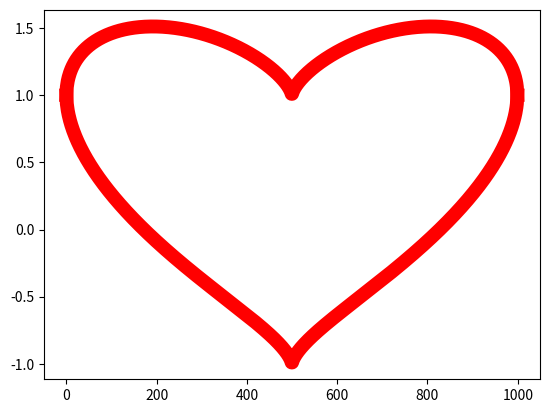

This figure's Python source:
import numpy as np
import matplotlib.pyplot as plt

 
def coeur(x):
    y =  ((x**2)**(1/3)) + np.sqrt(1-(x**2)) 
    z =   - ((x**2)**(1/3)) + np.sqrt(1-(x**2))
    return y,z


x = np.linspace(-1,1, 1000)
H,B = coeur(x)

plt.plot(H, linewidth = 10,  color='red')
plt.plot(-B, linewidth = 10,  color='red')

plt.show()
